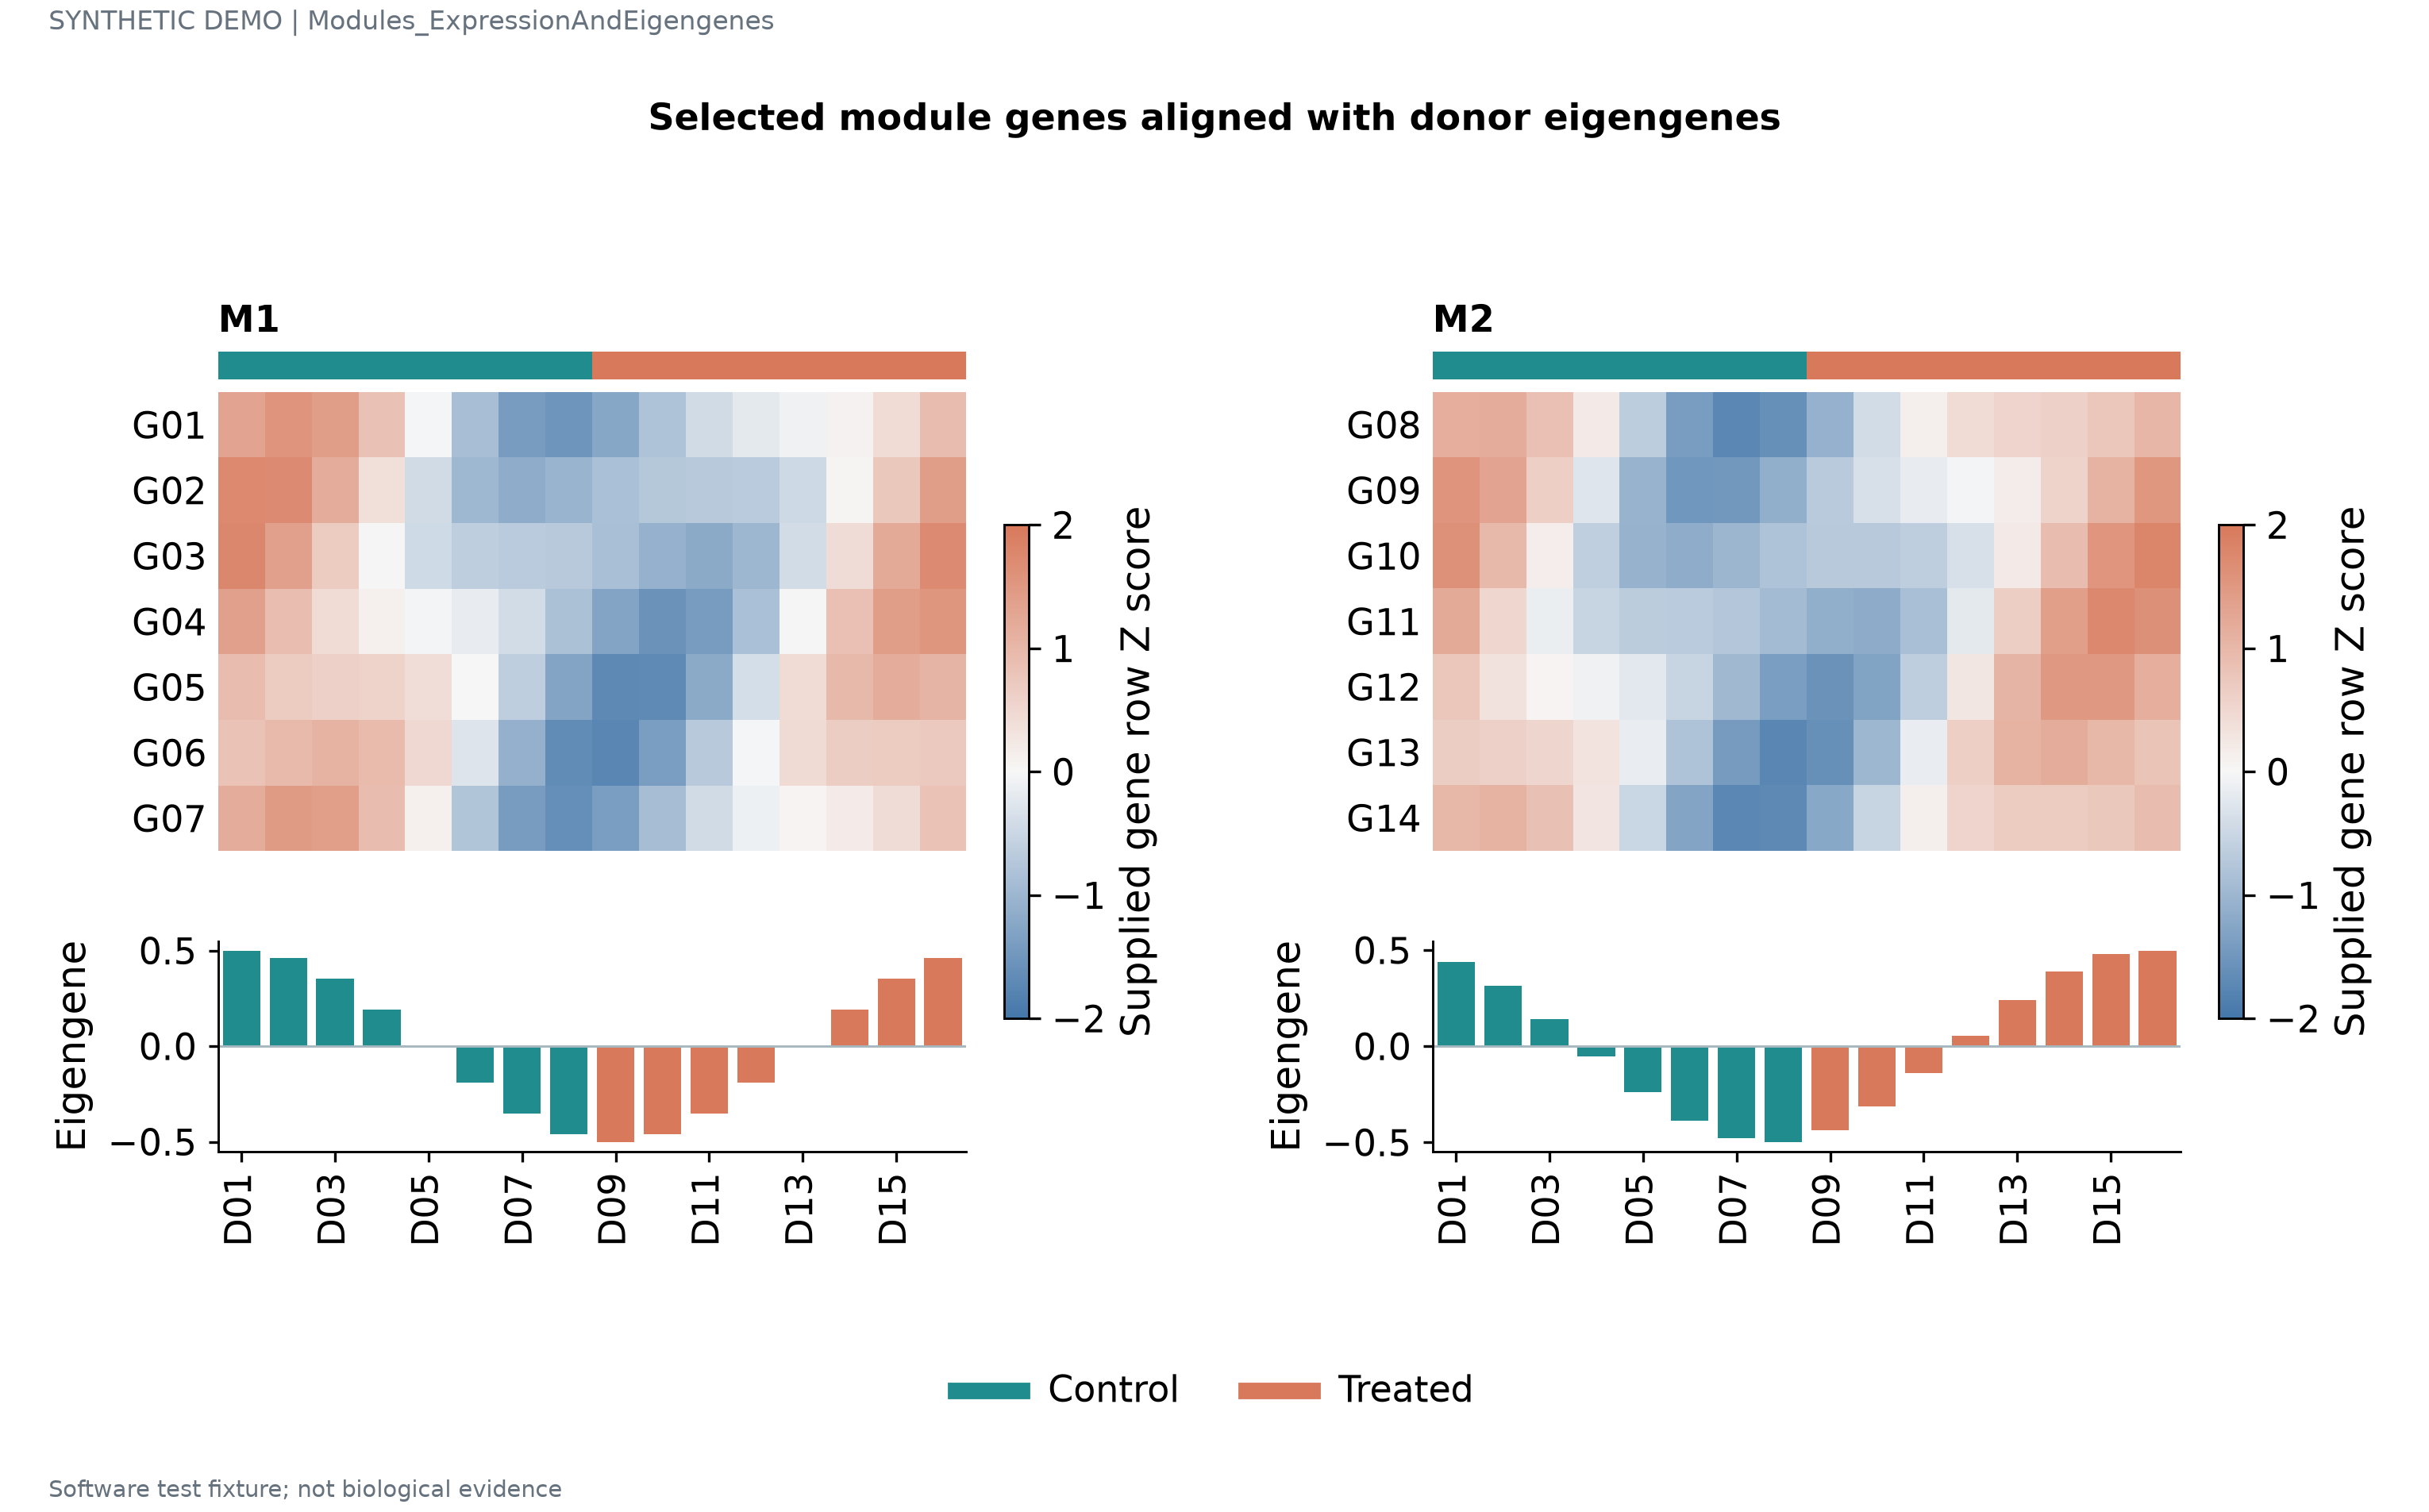

The data file committed next to this chart (first rows):
record_type	module	unit	gene	group	value
gene	M1	D01	G01	Control	1.3
gene	M1	D01	G02	Control	1.721
gene	M1	D01	G03	Control	1.755
gene	M1	D01	G04	Control	1.371
gene	M1	D01	G05	Control	0.9216
gene	M1	D01	G06	Control	0.8205
gene	M1	D01	G07	Control	1.16
eigengene	M1	D01	ME	Control	0.5
gene	M1	D02	G01	Control	1.56
gene	M1	D02	G02	Control	1.688
gene	M1	D02	G03	Control	1.369
gene	M1	D02	G04	Control	0.8951
gene	M1	D02	G05	Control	0.703
gene	M1	D02	G06	Control	0.9687
gene	M1	D02	G07	Control	1.448
eigengene	M1	D02	ME	Control	0.4619
gene	M1	D03	G01	Control	1.419
gene	M1	D03	G02	Control	1.177
gene	M1	D03	G03	Control	0.698
gene	M1	D03	G04	Control	0.4224
gene	M1	D03	G05	Control	0.6036
gene	M1	D03	G06	Control	1.075
gene	M1	D03	G07	Control	1.403
eigengene	M1	D03	ME	Control	0.3536
gene	M1	D04	G01	Control	0.8352
gene	M1	D04	G02	Control	0.3697
gene	M1	D04	G03	Control	0.02169
gene	M1	D04	G04	Control	0.1111
gene	M1	D04	G05	Control	0.5558
gene	M1	D04	G06	Control	0.9468
gene	M1	D04	G07	Control	0.9248
eigengene	M1	D04	ME	Control	0.1913
gene	M1	D05	G01	Control	-0.02919
gene	M1	D05	G02	Control	-0.4358
gene	M1	D05	G03	Control	-0.4417
gene	M1	D05	G04	Control	-0.04154
gene	M1	D05	G05	Control	0.3968
gene	M1	D05	G06	Control	0.4704
gene	M1	D05	G07	Control	0.1114
eigengene	M1	D05	ME	Control	3.061616997868383e-17
gene	M1	D06	G01	Control	-0.8759
gene	M1	D06	G02	Control	-0.977
gene	M1	D06	G03	Control	-0.6372
gene	M1	D06	G04	Control	-0.169
gene	M1	D06	G05	Control	-0.002809
gene	M1	D06	G06	Control	-0.2914
gene	M1	D06	G07	Control	-0.7695
eigengene	M1	D06	ME	Control	-0.1913
gene	M1	D07	G01	Control	-1.417
gene	M1	D07	G02	Control	-1.152
gene	M1	D07	G03	Control	-0.6722
gene	M1	D07	G04	Control	-0.42
gene	M1	D07	G05	Control	-0.6268
gene	M1	D07	G06	Control	-1.102
gene	M1	D07	G07	Control	-1.41
eigengene	M1	D07	ME	Control	-0.3536
gene	M1	D08	G01	Control	-1.517
gene	M1	D08	G02	Control	-1.045
gene	M1	D08	G03	Control	-0.7171
gene	M1	D08	G04	Control	-0.8338
... 196 more rows
